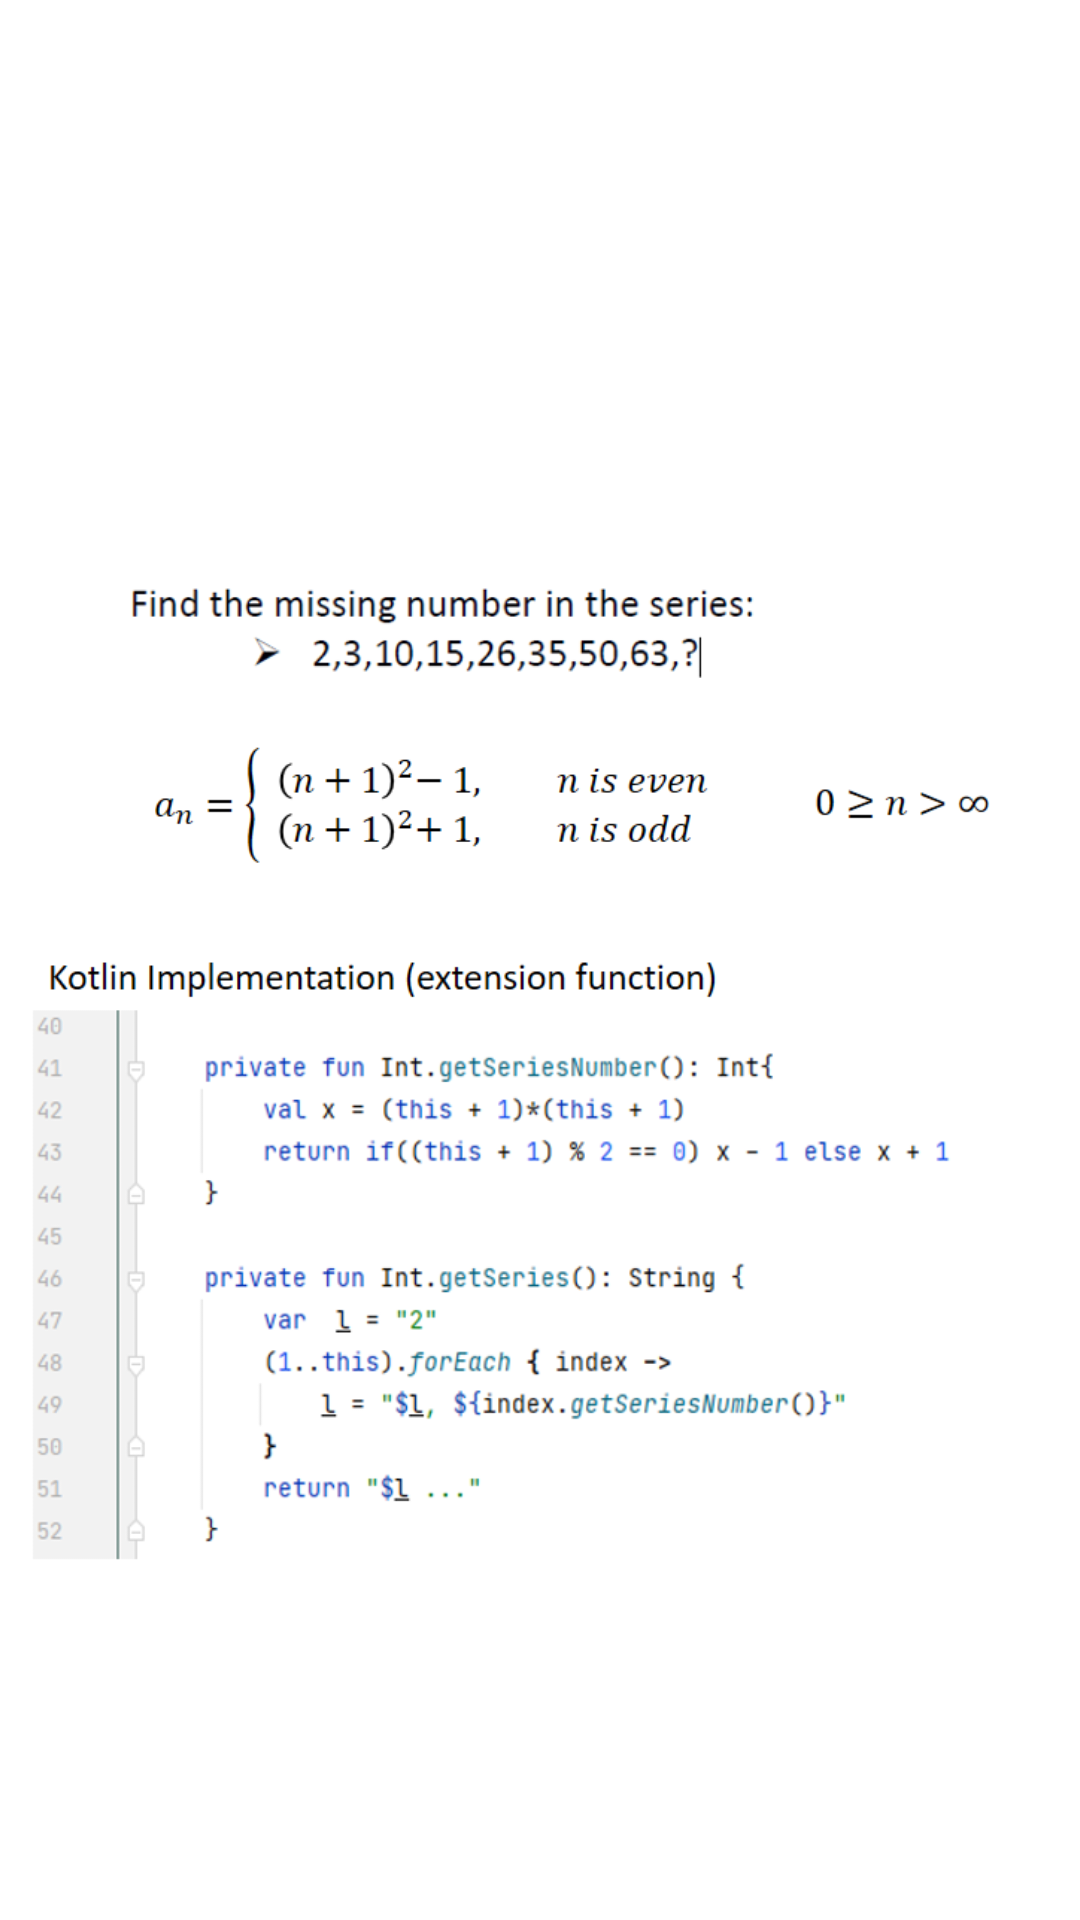

Write the Android layout XML for this screen, with the resource values it uses.
<!-- AndroidManifest.xml: application theme Theme.Task -->
<!-- res/layout/content_task2_imp.xml -->
<?xml version="1.0" encoding="utf-8"?>
<androidx.core.widget.NestedScrollView xmlns:android="http://schemas.android.com/apk/res/android"
    android:layout_width="match_parent"
    android:layout_height="match_parent"
    android:orientation="vertical"
    android:padding="8dp"
    android:layout_marginTop="?attr/actionBarSize">

    <LinearLayout
        android:layout_width="match_parent"
        android:layout_height="wrap_content"
        android:orientation="vertical">

        <ImageView
            android:layout_width="match_parent"
            android:layout_height="wrap_content"
            android:src="@drawable/capture_1"
            android:scaleType="centerInside"/>

    </LinearLayout>
</androidx.core.widget.NestedScrollView>
<!-- resources referenced by this layout -->
<resources>
  <!-- drawable capture_1: png bitmap (drawable, 106001 bytes) -->
  <style name="Theme.Task" parent="Theme.MaterialComponents.Light.DarkActionBar">
          
          <item name="colorPrimary">@color/white</item>
          <item name="colorPrimaryVariant">@color/black</item>
          <item name="colorOnPrimary">@color/black</item>
          
          <item name="colorSecondary">@color/white</item>
          <item name="colorSecondaryVariant">@color/black</item>
          <item name="colorOnSecondary">@color/black</item>
          
          <item name="android:statusBarColor" tools:targetApi="l">?attr/colorPrimaryVariant</item>
          
      </style>
  <color name="white">#FFFFFFFF</color>
  <color name="black">#FF000000</color>
</resources>
